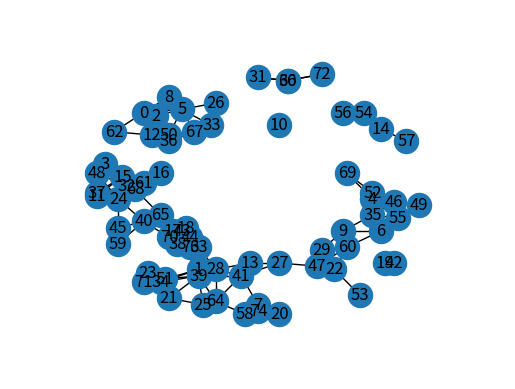

This chart was generated by the following Python code:
"""
rgg_demo.py
sean bergen

this file is a quick mockup/demo to do the following:
    - generate a random graph of some number of points within some bound
    - output the adjacency list using networkx and print the graph using 
    matplotlib
"""

"""
networkx is a library for network/graph computations
matplot is for outputing the graph
random is used for prng generation of points (nodes)
numpy is used for storing the adjacency matrix in matrix form
"""
import networkx as nx
import matplotlib as mp
import random as rd
import numpy as np
import sys

# arbitrary number used as seed unless one is specified
seed = 2750

"""
gen_pts(bound, dim)
    bounds -> maximum integer that can be generated (def is 256 [-128,127])
    dim    -> number of dimensions of the point (def is 2)

function generates random coordinate point and returns it
"""
def gen_pts(bounds=256,dim=2):
    # create empty list of dimension dim
    pts = [None]*dim
    for i in range(0,dim):
        pts[i] = rd.randint(-bounds/2,bounds/2)
    return tuple(pts)

"""
pt_check(pt, mode, arg)
    pt     -> point to be checked
    mode   -> determines the form of "arg"
        circle -> arg is radius of the circle points should be in, r
        rect   -> arg is list of length and width of rectangle, [l,w]
        disk   -> arg is list of inner and outer radius of disk, [r,R]
        nbox   -> arg is list of dims for some 3+ dimension box, [l,w,h,...]
        custom -> used for defining custom boundaries, not implemented yet

RETURNS:
    1 -> POINT IN BOUND
    0 -> POINT NOT IN BOUND
   -1 -> ERROR WHEN CHECKING POINT
"""
def pt_check(pt, mode, arg):
    if mode == "circle":
        # check if points fall within radius of origin
        # arg is of format r, where r is a radius
        s = 0
        # use generalized pythagorean formula for distance from center
        for i in pt:
            s = s + i**2
        s = s**(0.5)
        if s > arg:
            # reject point
            return 0
        return 1
    if mode == "rect":
        # check if points are within rectangle
        # arg is of form [l, w]
        # rectange is centered at (0,0)
        if pt[0] <= arg[0]/2 and pt[0] >= -arg[0]/2:
            if pt[1] <= arg[1]/2 and pt[1] >= -arg[1]/2:
                return 1
        return 0
    if mode == "nbox":
        # check if points are within 3+ dimension box
        # TODO: IMPLEMENT THIS
        return -1
    if mode == "disk":
        if arg[0] > arg[1]:
            print("Error: inner radius bigger than outer radius")
            return -1
        # check if points are in outer part of a disk
        s = 0
        # use generalized pythagorean formula for distance from center
        for i in pt:
            s = s + i**2
        s = s**(0.5)
        if s > arg[1] or s < arg[0]:
            # reject point
            return 0
        return 1
    if mode == "custom":
        # check if points are within some custom defined bounds
        # TODO: IMPLEMENT THIS
        return -1
    else:
        print("Error, incorrect mode specified")
        print("Please use one of the following modes:")
        print("circle, rect, nbox, disk, custom")
        return -1

"""
gen_vert(n, range, dim, mode, arg)
    n     -> number of vertices for the graph
    bound -> range of values the vertices can have for coordinates
    dim   -> number of dimensions for the points
    mode  -> mode of the boundaries, see above function
    arg   -> changes depending on mode, see above function

function for generating a set of n vertices for a graph
returns a list of points
"""
def gen_vert(n, bound, dim, mode, arg):
    pts = []
    while(len(pts) < n):
        # generate a random point
        pt = gen_pts(bound, dim)
        # if the point is in the specified bounds
        valid = pt_check(pt, mode, arg)
        if valid == -1:
            sys.exit("Error in point generation or mode not implemented yet")
        if(valid > 0):
            # we append it to the list and give it a number to identify it
            pts.append([len(pts),pt])
    # we finish by returning the list of all points and their coordinates
    return pts

"""
function that creates and returns a dictionary of points used for drawing
vertices at the correct position in the xy plane
"""
def create_dict(pts):
    pos = {}
    for pt in pts:
        pos[pt[0]] = pt[1]
    return pos


"""
calc_edges(pts, dist)
    pts  -> list that contains a vertex name and its position
            ex:  [0, [2,-5]]
    dist -> max distance between two nodes for them to have an edge

function that calculates if there should be an edge between two vertices
given their coordinates and some distance

returns list of edges, where each edge is a 2 tuple

TODO: UPDATE THIS TO WORK BEYOND 2D POINTS
"""
def calc_edges(pts, dist):
    edges = []
    for i in range(len(pts)):
        # checking if point[i] has an edge to any other
        # we do this to avoid double adding edges
        for j in range(i+1,len(pts)):
            x = abs(pts[i][1][0] - pts[j][1][0])
            y = abs(pts[i][1][1] - pts[j][1][1])
            # we do pythagorean formula again
            if (x**2 + y**2)**(0.5) <= dist:
                edges.append((pts[i][0],pts[j][0]))
    return edges

"""
const_graph(n, bound, dim, mode, arg, dist)


function that uses most/all functions above to construct the final graph
"""
def const_graph(n, bound, dim, mode, arg, dist):
    # first, we generate n points that are within our bounds
    points = gen_vert(n, bound, dim, mode, arg)
    # then, we turn those nodes into a dictionary set for later
    pos = create_dict(points)
    # now, we calculate the edges that exist between nodes
    edges = calc_edges(points, dist)

    # now we have everything we need to build our initial graph
    G = nx.Graph()

    # we do self-loops (edges from a node to itself) seperately
    # so that we can avoid drawing them when we draw the graph
    for i in range(0,n):
        G.add_edge(i,i)
    G.add_edges_from(edges)

    # now we return G and position data for G
    return G, pos, edges

"""
function that does basic stuff for plotting a graph

this is mostly so i don't need to mess around with matplotlib too much
"""
def plot_graph(graph, pos, edges):
    nx.draw_networkx(graph, pos, edgelist=edges)

    # Set margins for the axes so that nodes aren't clipped
    ax = mp.pyplot.gca()
    ax.margins(0.20)
    mp.pyplot.axis("off")
    mp.pyplot.show()


if __name__ == "__main__":
    rd.seed(seed)
    if len(sys.argv) == 1:
        # test out generating a graph
        G = const_graph(75, 128, 2, "disk", [20,40], 10)
        plot_graph(G[0], G[1], G[2])
    else:
        # number of nodes to graph
        n =  int(sys.argv[1])
        # integer bounds on the coordinates generated
        bounds =  int(sys.argv[2])
        # dimension of points
        dim =  int(sys.argv[3])
        # max distance for points to have an edge
        dist = int(sys.argv[4])
        # mode of bounds
        mode = sys.argv[5]
        # args for the mode
        if mode == "circle":
            args =  int(sys.argv[6])
        else:
            # if i implement nbox or custom ill have to change this
            # slightly
            args = [None]*2
            args[0] =  int(sys.argv[6])
            args[1] =  int(sys.argv[7])
        G = const_graph(n,bounds,dim,mode,args,dist)
       
        print(G[1])

        print("Adjacency matrix of the graph:")
        print(nx.adjacency_matrix(G[0]))
        
        plot_graph(G[0],G[1],G[2])
